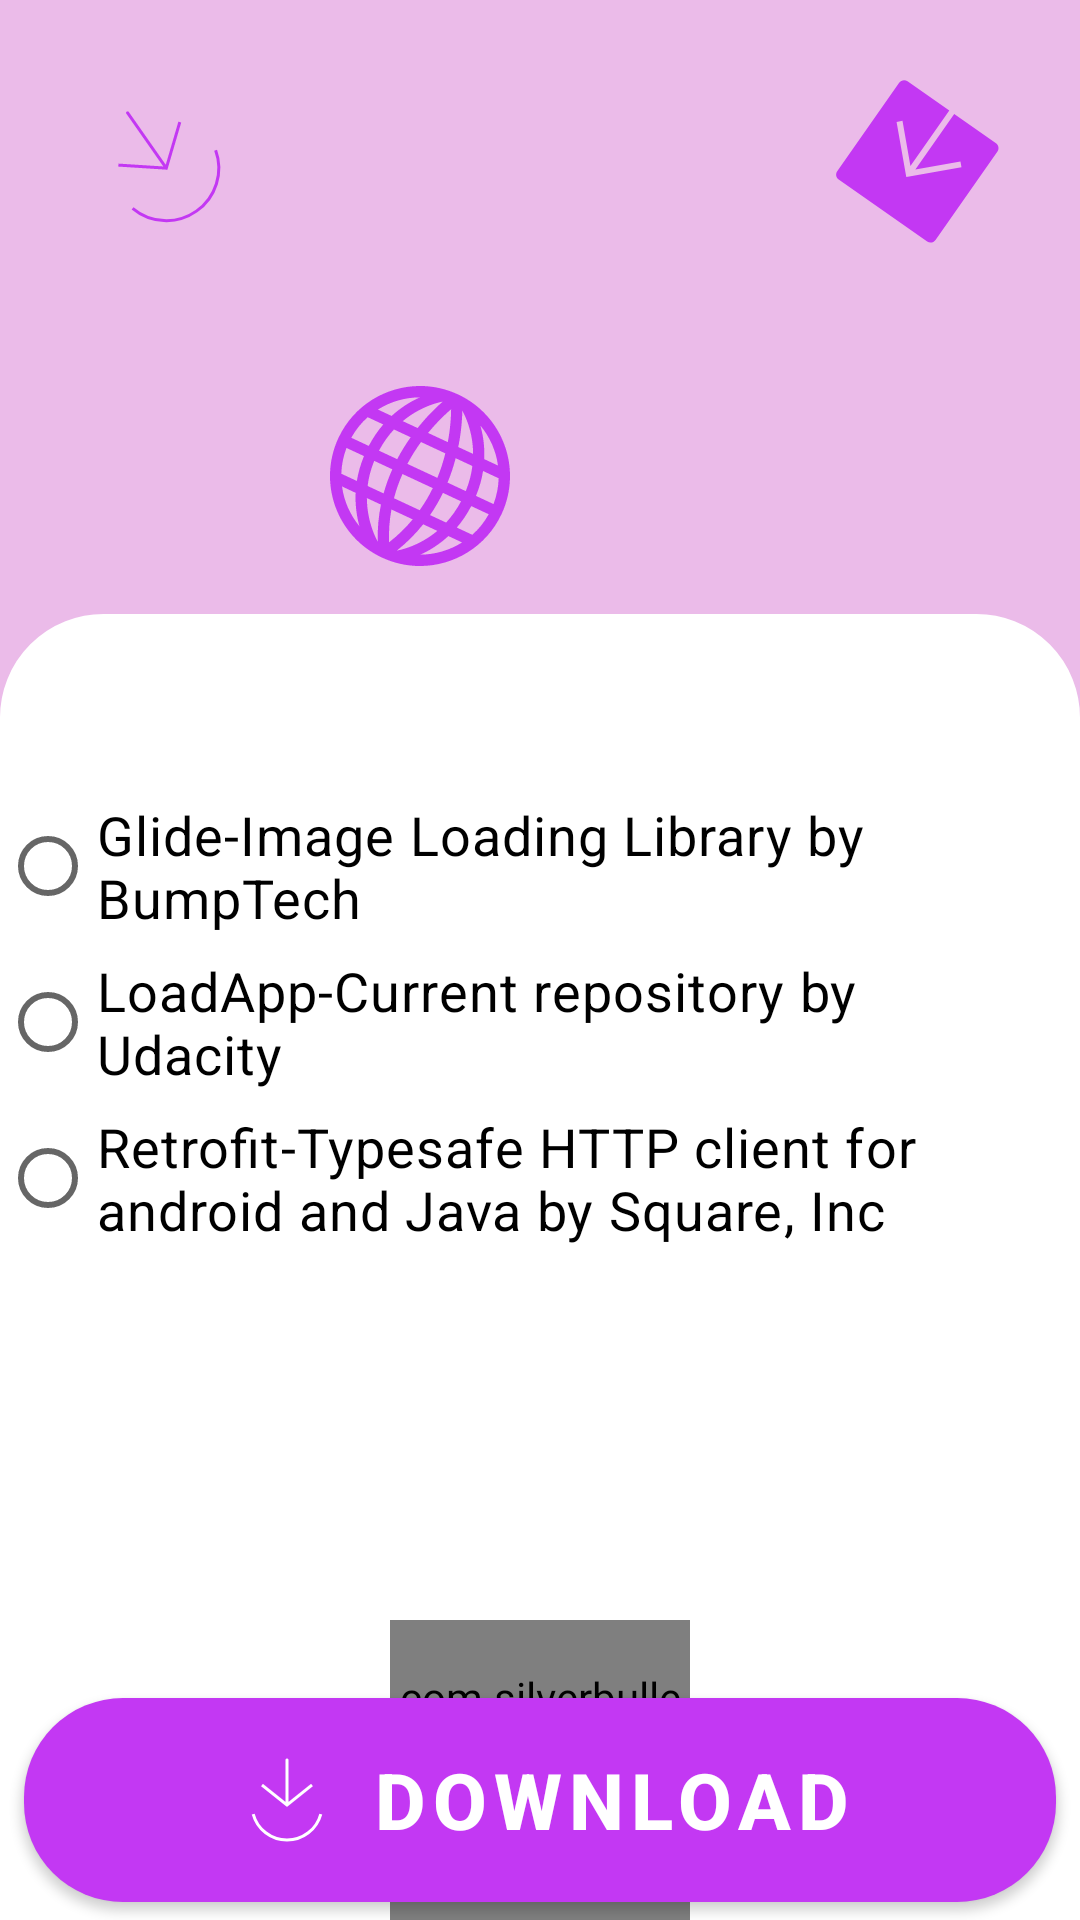

Reconstruct the res/layout file that produces this screen, plus the resources it refers to.
<!-- AndroidManifest.xml: application theme Theme.LoadApp -->
<!-- res/layout/activity_home.xml -->
<?xml version="1.0" encoding="utf-8"?>
<layout xmlns:android="http://schemas.android.com/apk/res/android"
    xmlns:app="http://schemas.android.com/apk/res-auto"
    xmlns:tools="http://schemas.android.com/tools">

    <androidx.constraintlayout.widget.ConstraintLayout
        android:layout_width="match_parent"
        android:layout_height="match_parent"
        android:background="@color/secondaryColor"
        tools:context=".ui.HomeActivity">


        <androidx.constraintlayout.widget.Guideline
            android:id="@+id/guideline2"
            android:layout_width="wrap_content"
            android:layout_height="wrap_content"
            android:orientation="horizontal"
            app:layout_constraintGuide_percent="0.32" />


        <ImageView
            android:id="@+id/imageView2"
            android:layout_width="0dp"
            android:layout_height="0dp"
            app:layout_constraintBottom_toBottomOf="parent"
            app:layout_constraintEnd_toEndOf="parent"
            app:layout_constraintStart_toStartOf="parent"
            app:layout_constraintTop_toTopOf="@+id/guideline2"
            app:srcCompat="@drawable/body_shape"
            tools:ignore="contentDescription" />

        <ImageView
            android:id="@+id/imageView"
            android:layout_width="wrap_content"
            android:layout_height="wrap_content"
            android:layout_margin="12dp"
            app:layout_constraintStart_toStartOf="parent"
            app:layout_constraintTop_toTopOf="parent"
            app:srcCompat="@drawable/ic_download1"
            tools:ignore="contentDescription" />

        <ImageView
            android:layout_width="wrap_content"
            android:layout_height="wrap_content"
            android:layout_margin="12dp"
            app:layout_constraintEnd_toEndOf="parent"
            app:layout_constraintTop_toTopOf="parent"
            app:srcCompat="@drawable/ic_download2"
            tools:ignore="contentDescription" />

        <ImageView
            android:layout_width="wrap_content"
            android:layout_height="wrap_content"
            android:layout_margin="6dp"
            android:translationX="-40dp"
            app:layout_constraintBottom_toTopOf="@+id/guideline2"
            app:layout_constraintEnd_toEndOf="parent"
            app:layout_constraintHorizontal_bias="0.5"
            app:layout_constraintStart_toStartOf="parent"
            app:srcCompat="@drawable/ic_world"
            tools:ignore="contentDescription" />

        <RadioGroup
            android:id="@+id/download_selector_radio_group"
            android:layout_width="0dp"
            android:layout_height="wrap_content"
            android:layout_marginTop="60dp"
            app:layout_constraintEnd_toStartOf="@+id/guideline3"
            app:layout_constraintStart_toStartOf="parent"
            app:layout_constraintTop_toTopOf="@+id/imageView2">

            <RadioButton
                android:id="@+id/glide_download_button"
                style="@style/Widget.AppCompat.CompoundButton.RadioButton.TextStyle"
                android:layout_width="wrap_content"
                android:layout_height="wrap_content"
                android:text="@string/item_1_text" />

            <RadioButton
                android:id="@+id/loadapp_download_button"
                style="@style/Widget.AppCompat.CompoundButton.RadioButton.TextStyle"
                android:layout_width="wrap_content"
                android:layout_height="wrap_content"
                android:text="@string/item_2_text" />

            <RadioButton
                android:id="@+id/retrofit_download_button"
                style="@style/Widget.AppCompat.CompoundButton.RadioButton.TextStyle"
                android:layout_width="wrap_content"
                android:layout_height="wrap_content"
                android:text="@string/item_3_text" />

        </RadioGroup>

        <com.google.android.material.button.MaterialButton
            android:id="@+id/download_button"
            android:layout_width="0dp"
            android:layout_height="80dp"
            android:layout_marginHorizontal="8dp"
            android:text="@string/download"
            android:textSize="26sp"
            android:textStyle="bold"
            app:cornerRadius="33dp"
            app:icon="@drawable/ic_download3"
            app:iconGravity="textStart"
            app:layout_constraintBottom_toBottomOf="@+id/imageView2"
            app:layout_constraintEnd_toEndOf="parent"
            app:layout_constraintStart_toStartOf="parent" />

        <com.silverbullet.loadapp.custom_views.CircularIndicator
            android:id="@+id/progress_circular"
            android:layout_width="100dp"
            android:layout_height="100dp"
            app:duration="800"
            app:indicatorColor="@color/secondaryColor"
            app:layout_constraintBottom_toBottomOf="@+id/imageView2"
            app:layout_constraintEnd_toEndOf="parent"
            app:layout_constraintStart_toStartOf="parent"
            app:loadingColor="@color/primaryColor"
            app:visibility="gone"
            tools:visibility="visible" />

        <androidx.constraintlayout.widget.Guideline
            android:id="@+id/guideline3"
            android:layout_width="wrap_content"
            android:layout_height="wrap_content"
            android:orientation="vertical"
            app:layout_constraintGuide_percent="0.9" />

    </androidx.constraintlayout.widget.ConstraintLayout>

</layout>
<!-- resources referenced by this layout -->
<resources>
  <color name="primaryColor">#C338F3</color>
  <color name="secondaryColor">#EBBBE9</color>
  <!-- drawable body_shape (drawable) -->
  <?xml version="1.0" encoding="UTF-8"?>
  <shape xmlns:android="http://schemas.android.com/apk/res/android">
  
      <solid android:color="#FFFFFF" />
  
      <stroke
          android:width="3dp"
          android:color="#FFFFFF" />
      <corners
          android:topLeftRadius="33dp"
          android:topRightRadius="33dp" />
      <padding
          android:bottom="0dp"
          android:left="0dp"
          android:right="0dp"
          android:top="0dp" />
  
  </shape>
  <!-- drawable ic_download2 (drawable) -->
  <?xml version="1.0" encoding="utf-8"?>
  <vector xmlns:android="http://schemas.android.com/apk/res/android"
      android:width="84dp"
      android:height="84dp"
      android:viewportWidth="84"
      android:viewportHeight="84">
      <path
          android:fillColor="#FFC338F3"
          android:fillType="evenOdd"
          android:pathData="M34.86 28.64l3.07 17.41 0.17 0.99 0.99-0.18 17.4-3.07-0.34-1.97-15.03 2.65 12.95-18.5L68 35.72c0.9 0.64 1.12 1.88 0.49 2.79L47.84 68c-0.63 0.9-1.88 1.12-2.78 0.49l-29.5-20.65c-0.9-0.63-1.12-1.88-0.49-2.78l20.65-29.5c0.64-0.9 1.88-1.12 2.79-0.49l13.92 9.76-12.95 18.5-2.65-15.04-1.97 0.35Z"/>
  </vector>
  <!-- drawable ic_download3 (drawable) -->
  <?xml version="1.0" encoding="utf-8"?>
  <vector xmlns:android="http://schemas.android.com/apk/res/android"
      android:width="40dp"
      android:height="40dp"
      android:viewportWidth="40"
      android:viewportHeight="40">
      <path
          android:strokeColor="#FFFFFFFF"
          android:strokeWidth="1"
          android:pathData="M8.73 24.69c0.67 2.48 2.13 4.67 4.17 6.23 2.04 1.57 4.53 2.41 7.1 2.41 2.57 0 5.06-0.84 7.1-2.4 2.04-1.57 3.5-3.76 4.17-6.24"/>
      <path
          android:fillColor="#FFFFFFFF"
          android:strokeWidth="1"
          android:pathData="M20 21.67l-0.31 0.39L20 22.3l0.31-0.25-0.31-0.4Zm0.5-15c0-0.28-0.22-0.5-0.5-0.5s-0.5 0.22-0.5 0.5h1Zm-9.15 8.72l8.34 6.67 0.62-0.78-8.33-6.67-0.63 0.78Zm8.96 6.67l8.34-6.67-0.63-0.78-8.33 6.67 0.62 0.78Zm0.19-0.4v-15h-1v15h1Z"/>
  </vector>
  <string name="download">Download</string>
  <string name="item_1_text">Glide-Image Loading Library by BumpTech</string>
  <string name="item_2_text">LoadApp-Current repository by Udacity</string>
  <string name="item_3_text">Retrofit-Typesafe HTTP client for android and Java by Square, Inc</string>
  <style name="Widget.AppCompat.CompoundButton.RadioButton.TextStyle">
  
          <item name="android:letterSpacing">0.02</item>
          <item name="android:textSize">18sp</item>
          <item name="android:layout_marginBottom">4dp</item>
  
      </style>
  <style name="Theme.LoadApp" parent="Theme.MaterialComponents.DayNight.DarkActionBar">
          
          <item name="colorPrimary">@color/primaryColor</item>
          <item name="colorPrimaryVariant">@color/primaryLightColor</item>
          <item name="colorOnPrimary">@color/primaryTextColor</item>
          
          <item name="colorSecondary">@color/secondaryColor</item>
          <item name="colorSecondaryVariant">@color/secondaryLightColor</item>
          <item name="colorOnSecondary">@color/secondaryTextColor</item>
          
          <item name="android:statusBarColor">?attr/colorPrimaryVariant</item>
          
      </style>
  <color name="primaryLightColor">#d05ce3</color>
  <color name="primaryTextColor">#ffffff</color>
  <color name="secondaryLightColor">#ffc4ff</color>
  <color name="secondaryTextColor">#000000</color>
</resources>
